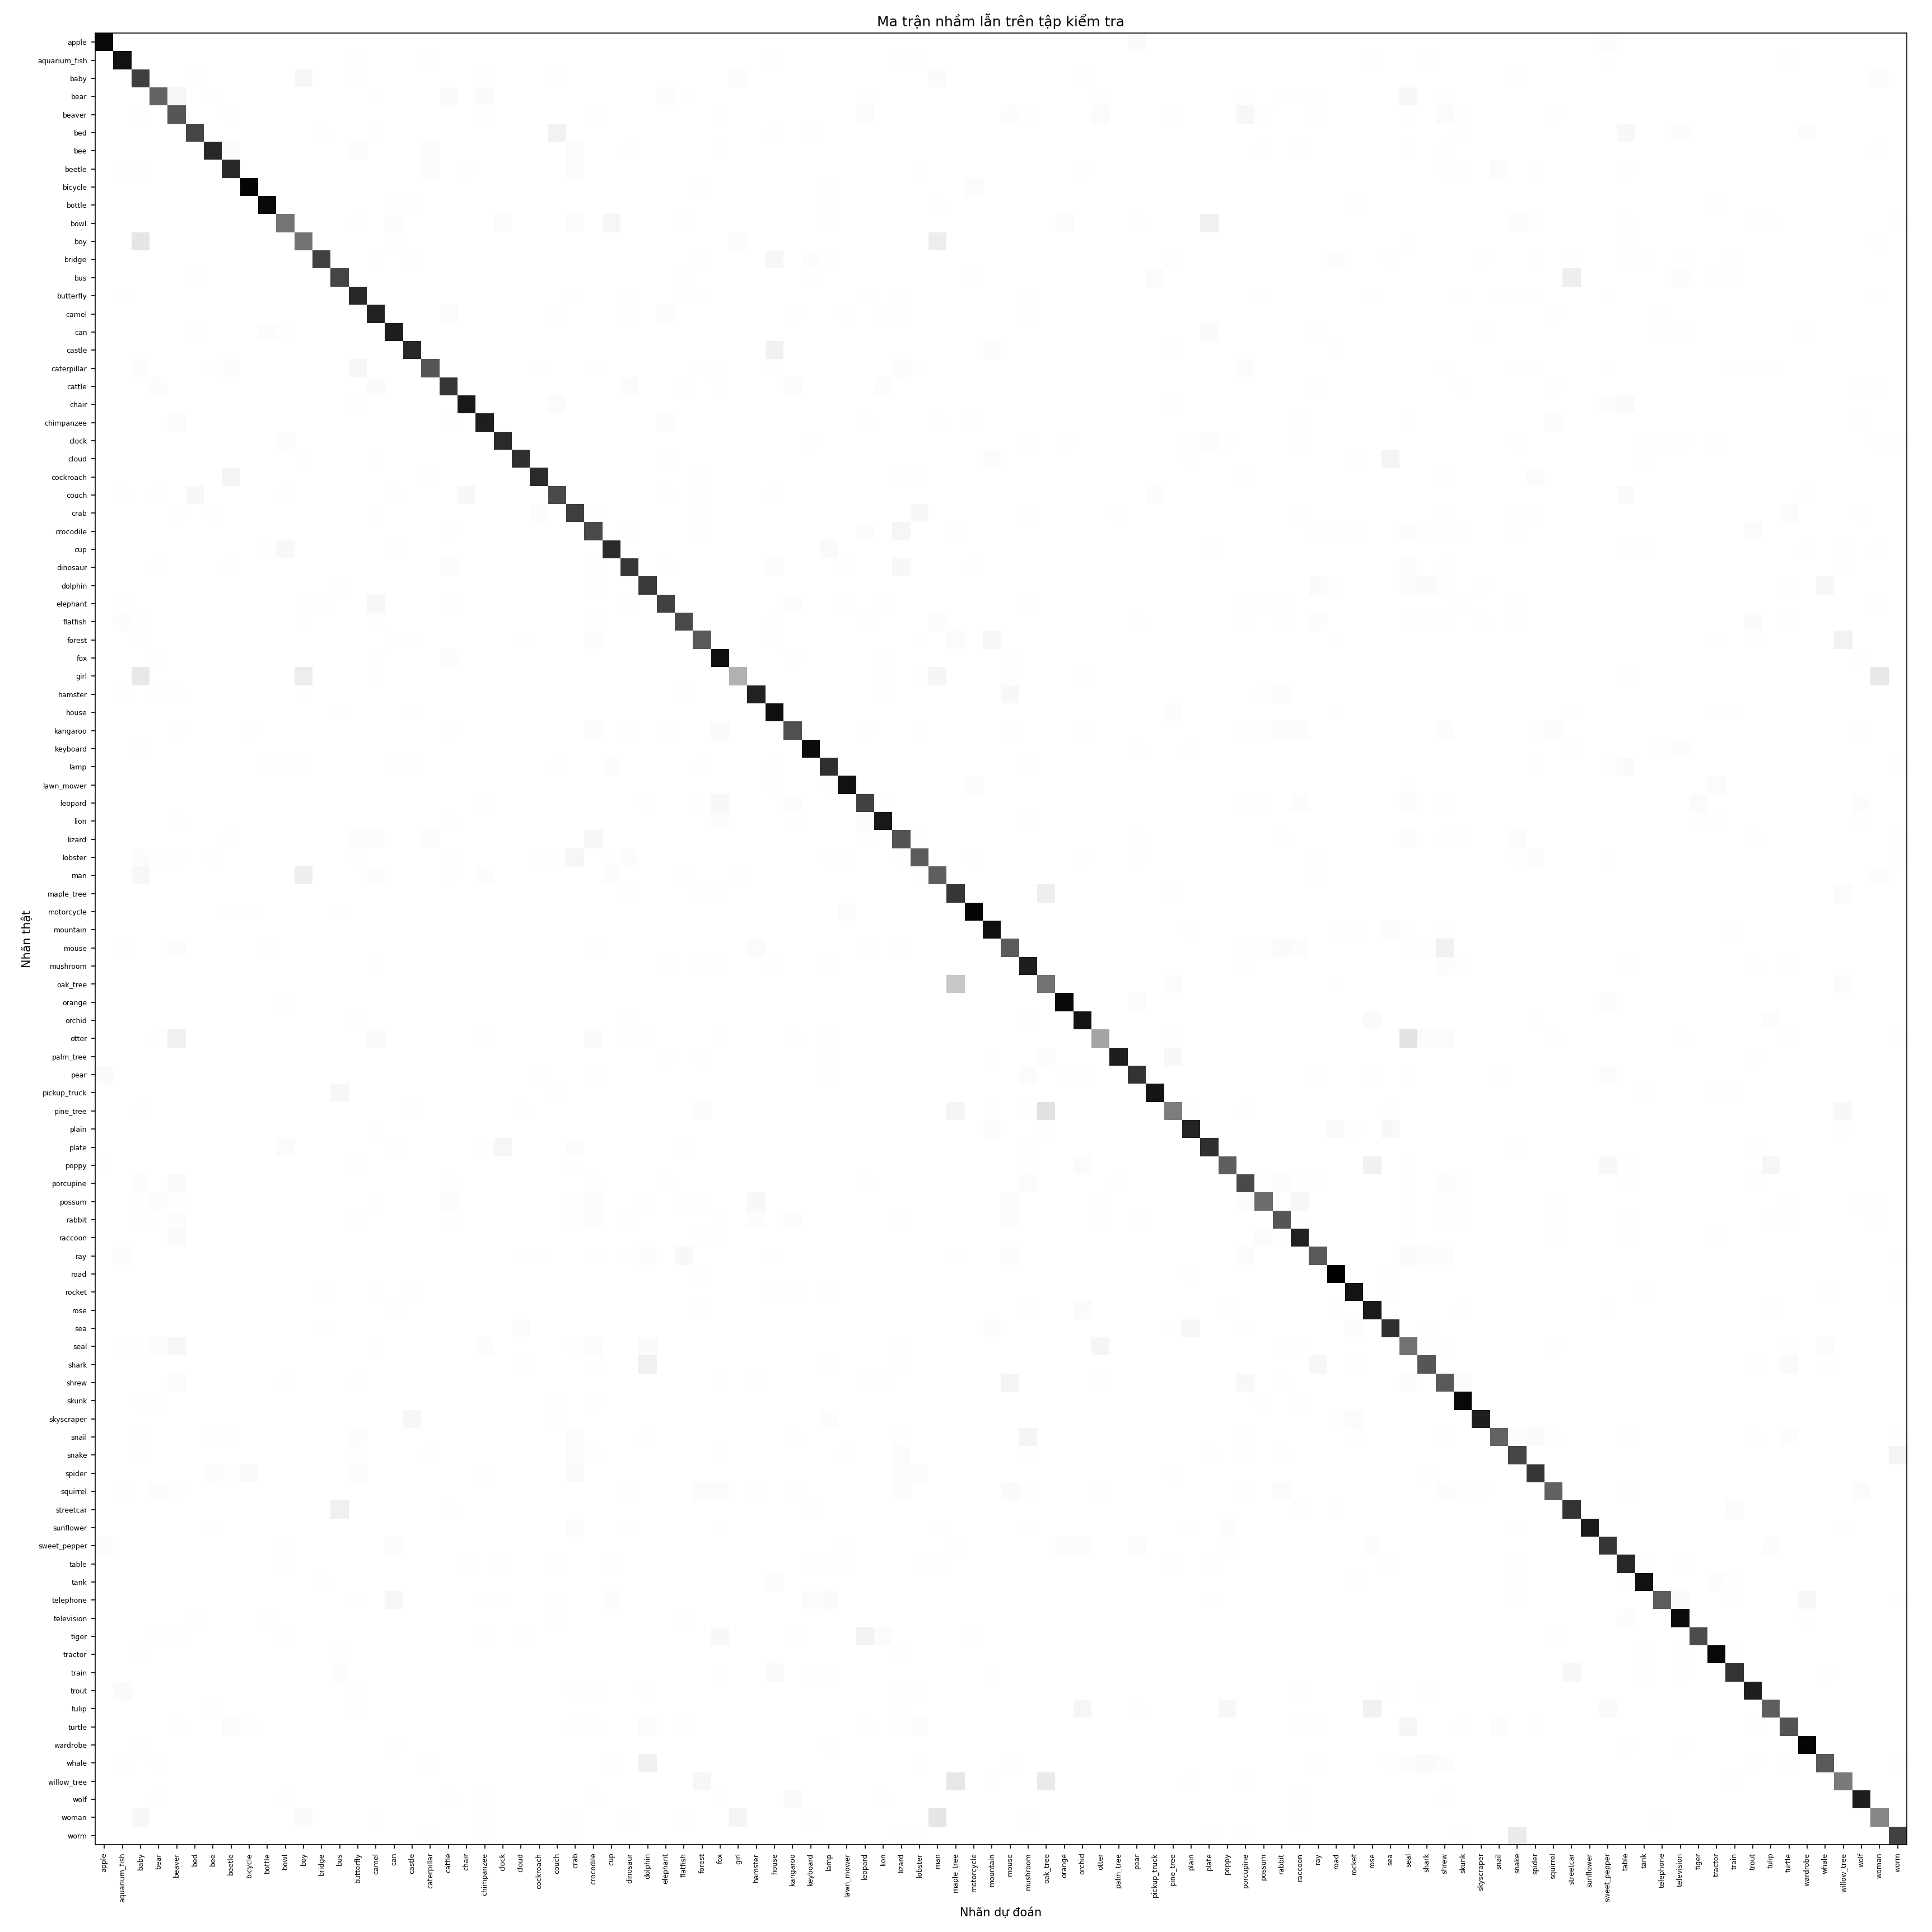

Values plotted in this chart, from the file beside it:
true_class, apple, aquarium_fish, baby, bear, beaver, bed, bee, beetle, bicycle, bottle, bowl, boy, bridge, bus, butterfly, camel, can, castle, caterpillar, cattle, chair, chimpanzee, clock
apple, 94, 0, 0, 0, 0, 0, 0, 0, 0, 0, 0, 0, 0, 0, 0, 0, 0, 0, 0, 0, 0, 0, 0
aquarium_fish, 0, 91, 0, 0, 0, 0, 0, 0, 0, 0, 0, 0, 0, 0, 1, 0, 0, 0, 1, 0, 0, 0, 0
baby, 0, 0, 78, 0, 0, 1, 0, 0, 0, 0, 0, 7, 0, 0, 1, 0, 0, 0, 0, 0, 0, 1, 0
bear, 0, 0, 0, 66, 7, 0, 1, 0, 0, 0, 0, 0, 0, 0, 0, 1, 0, 0, 0, 4, 0, 4, 0
beaver, 0, 0, 1, 0, 71, 0, 0, 1, 0, 0, 0, 0, 0, 0, 0, 0, 0, 0, 0, 0, 0, 1, 0
bed, 0, 0, 0, 0, 0, 76, 0, 0, 0, 0, 0, 0, 1, 0, 0, 1, 0, 0, 0, 0, 0, 0, 0
bee, 0, 0, 0, 0, 0, 0, 84, 2, 0, 0, 0, 0, 0, 0, 3, 0, 0, 0, 2, 0, 0, 0, 0
beetle, 0, 1, 1, 0, 0, 0, 0, 84, 0, 0, 0, 0, 0, 0, 0, 0, 0, 0, 2, 0, 1, 0, 0
bicycle, 0, 0, 0, 0, 0, 0, 0, 0, 95, 0, 0, 0, 0, 0, 0, 0, 0, 0, 0, 0, 0, 0, 0
bottle, 0, 0, 0, 0, 0, 0, 0, 0, 0, 94, 0, 0, 0, 0, 0, 0, 1, 1, 0, 0, 0, 0, 0
bowl, 0, 0, 0, 0, 0, 0, 0, 0, 0, 0, 60, 0, 0, 0, 1, 0, 2, 0, 0, 0, 0, 0, 3
boy, 0, 0, 18, 0, 0, 0, 0, 0, 0, 0, 0, 61, 0, 0, 0, 0, 1, 0, 0, 0, 0, 0, 0
bridge, 0, 0, 0, 0, 0, 0, 0, 0, 0, 0, 0, 0, 77, 0, 0, 1, 0, 1, 0, 0, 0, 0, 0
bus, 0, 0, 0, 0, 0, 1, 0, 0, 0, 0, 0, 0, 0, 76, 0, 0, 0, 0, 0, 0, 0, 0, 0
butterfly, 0, 1, 0, 0, 0, 0, 0, 0, 0, 0, 0, 0, 0, 0, 84, 0, 0, 0, 0, 0, 0, 0, 0
camel, 0, 0, 0, 0, 0, 0, 0, 0, 0, 0, 0, 0, 0, 0, 0, 86, 0, 0, 0, 3, 0, 0, 0
can, 0, 0, 0, 0, 0, 1, 0, 0, 0, 2, 1, 0, 0, 0, 0, 0, 87, 0, 0, 0, 0, 0, 0
castle, 0, 0, 0, 0, 0, 0, 0, 0, 0, 0, 0, 0, 0, 0, 0, 0, 0, 84, 0, 0, 0, 0, 0
caterpillar, 0, 0, 2, 0, 0, 0, 1, 2, 0, 0, 0, 0, 0, 0, 6, 0, 0, 0, 71, 0, 0, 0, 0
cattle, 0, 0, 0, 2, 0, 0, 0, 0, 0, 0, 0, 0, 0, 0, 0, 4, 0, 0, 0, 80, 0, 0, 0
chair, 0, 0, 0, 0, 0, 0, 0, 0, 0, 0, 0, 0, 0, 0, 1, 0, 0, 0, 0, 0, 89, 0, 0
chimpanzee, 0, 0, 0, 0, 2, 0, 0, 0, 0, 0, 0, 0, 0, 0, 0, 0, 0, 0, 0, 1, 0, 87, 0
clock, 0, 0, 0, 0, 0, 0, 0, 0, 0, 0, 2, 0, 0, 0, 0, 0, 0, 0, 0, 0, 0, 0, 83
cloud, 0, 0, 0, 0, 0, 0, 0, 0, 0, 0, 0, 1, 0, 0, 0, 1, 0, 0, 0, 0, 0, 0, 0
cockroach, 0, 0, 0, 0, 0, 0, 0, 8, 0, 0, 0, 0, 0, 0, 0, 0, 0, 0, 1, 0, 0, 0, 0
couch, 0, 1, 0, 1, 0, 5, 0, 0, 0, 0, 1, 0, 0, 0, 0, 0, 1, 0, 0, 0, 6, 0, 0
crab, 0, 0, 0, 0, 1, 0, 1, 0, 0, 0, 0, 0, 0, 0, 0, 1, 0, 0, 0, 0, 0, 0, 0
crocodile, 0, 0, 0, 0, 0, 0, 0, 0, 0, 0, 0, 0, 0, 0, 0, 0, 0, 0, 0, 1, 0, 0, 0
cup, 0, 0, 0, 0, 0, 0, 0, 0, 0, 1, 5, 0, 0, 0, 0, 0, 1, 0, 0, 0, 0, 0, 0
dinosaur, 0, 0, 0, 1, 0, 0, 0, 1, 0, 0, 0, 0, 0, 0, 0, 0, 0, 0, 0, 2, 0, 0, 0
dolphin, 0, 0, 0, 0, 0, 0, 0, 0, 0, 0, 0, 0, 0, 1, 0, 0, 0, 0, 0, 0, 0, 0, 0
elephant, 0, 1, 0, 0, 0, 0, 0, 0, 0, 0, 0, 1, 1, 0, 0, 7, 0, 0, 0, 1, 0, 0, 0
flatfish, 0, 2, 1, 0, 0, 0, 0, 0, 0, 0, 0, 1, 0, 0, 0, 1, 0, 0, 0, 0, 0, 0, 0
forest, 0, 0, 1, 0, 0, 0, 0, 0, 0, 0, 0, 0, 0, 0, 0, 0, 1, 1, 0, 0, 0, 0, 0
fox, 0, 0, 0, 1, 0, 0, 0, 0, 0, 0, 0, 0, 0, 0, 0, 1, 0, 0, 0, 2, 0, 0, 0
girl, 0, 0, 16, 0, 0, 0, 0, 0, 0, 0, 0, 14, 0, 0, 0, 1, 0, 0, 0, 0, 0, 0, 0
hamster, 0, 1, 0, 1, 1, 0, 0, 0, 0, 0, 0, 1, 0, 0, 0, 0, 0, 0, 0, 0, 0, 0, 0
house, 0, 0, 0, 0, 0, 0, 0, 0, 0, 0, 0, 0, 0, 1, 0, 0, 0, 1, 0, 0, 0, 0, 0
kangaroo, 0, 0, 0, 0, 1, 0, 0, 0, 1, 0, 0, 0, 0, 0, 0, 0, 0, 0, 0, 1, 0, 0, 0
keyboard, 0, 0, 1, 0, 0, 0, 0, 0, 0, 0, 0, 0, 0, 0, 0, 0, 0, 0, 0, 0, 0, 0, 0
lamp, 0, 0, 0, 0, 0, 0, 0, 0, 0, 1, 1, 1, 0, 0, 0, 0, 1, 1, 0, 0, 0, 0, 0
lawn_mower, 0, 0, 0, 0, 0, 0, 0, 0, 0, 0, 0, 0, 0, 0, 0, 0, 0, 0, 0, 0, 0, 0, 0
leopard, 0, 0, 0, 0, 0, 0, 0, 0, 0, 0, 0, 0, 0, 0, 0, 0, 0, 0, 0, 0, 0, 1, 0
lion, 0, 0, 0, 0, 1, 0, 0, 0, 0, 0, 0, 0, 0, 0, 0, 0, 0, 0, 0, 1, 0, 0, 0
lizard, 0, 0, 0, 0, 0, 0, 0, 1, 0, 0, 0, 0, 0, 0, 3, 3, 0, 0, 2, 0, 0, 0, 0
lobster, 0, 0, 2, 1, 1, 0, 1, 0, 0, 0, 0, 0, 0, 0, 1, 0, 0, 0, 0, 1, 0, 0, 0
man, 0, 0, 6, 0, 0, 0, 0, 0, 0, 0, 0, 13, 0, 0, 0, 2, 0, 0, 0, 1, 0, 2, 0
maple_tree, 0, 0, 0, 0, 0, 0, 0, 0, 0, 0, 0, 0, 0, 0, 0, 0, 0, 0, 0, 0, 0, 0, 0
motorcycle, 0, 0, 0, 0, 0, 0, 0, 1, 1, 0, 0, 0, 0, 1, 0, 0, 0, 0, 0, 0, 0, 0, 0
mountain, 0, 0, 0, 0, 0, 0, 0, 0, 0, 0, 0, 0, 0, 0, 0, 0, 0, 0, 0, 0, 0, 0, 0
mouse, 0, 1, 0, 0, 2, 0, 0, 0, 0, 1, 0, 0, 0, 0, 0, 0, 0, 0, 0, 0, 0, 0, 0
mushroom, 0, 0, 0, 0, 0, 0, 0, 0, 0, 0, 0, 0, 0, 0, 0, 1, 0, 0, 0, 0, 0, 0, 0
oak_tree, 0, 0, 0, 0, 0, 0, 0, 0, 0, 0, 0, 0, 0, 0, 0, 0, 0, 0, 0, 0, 0, 0, 0
orange, 0, 0, 0, 0, 0, 0, 0, 0, 0, 0, 1, 0, 0, 0, 0, 0, 0, 0, 0, 0, 0, 0, 0
orchid, 0, 0, 0, 0, 0, 0, 0, 0, 0, 0, 0, 0, 0, 0, 1, 0, 0, 0, 0, 0, 0, 0, 0
otter, 0, 0, 0, 1, 12, 0, 0, 0, 0, 0, 0, 0, 0, 0, 0, 4, 0, 0, 0, 0, 0, 1, 0
palm_tree, 0, 0, 0, 0, 0, 0, 0, 0, 0, 0, 0, 0, 0, 0, 0, 0, 0, 0, 0, 0, 0, 0, 0
pear, 4, 0, 0, 0, 0, 0, 0, 0, 0, 0, 0, 0, 0, 0, 0, 0, 0, 0, 0, 0, 0, 0, 0
pickup_truck, 0, 0, 0, 0, 0, 0, 0, 0, 0, 0, 0, 0, 0, 6, 0, 0, 0, 0, 0, 0, 0, 0, 0
pine_tree, 0, 0, 1, 0, 0, 0, 0, 0, 0, 0, 0, 0, 0, 0, 0, 0, 0, 1, 0, 0, 0, 0, 0
... 40 more rows
